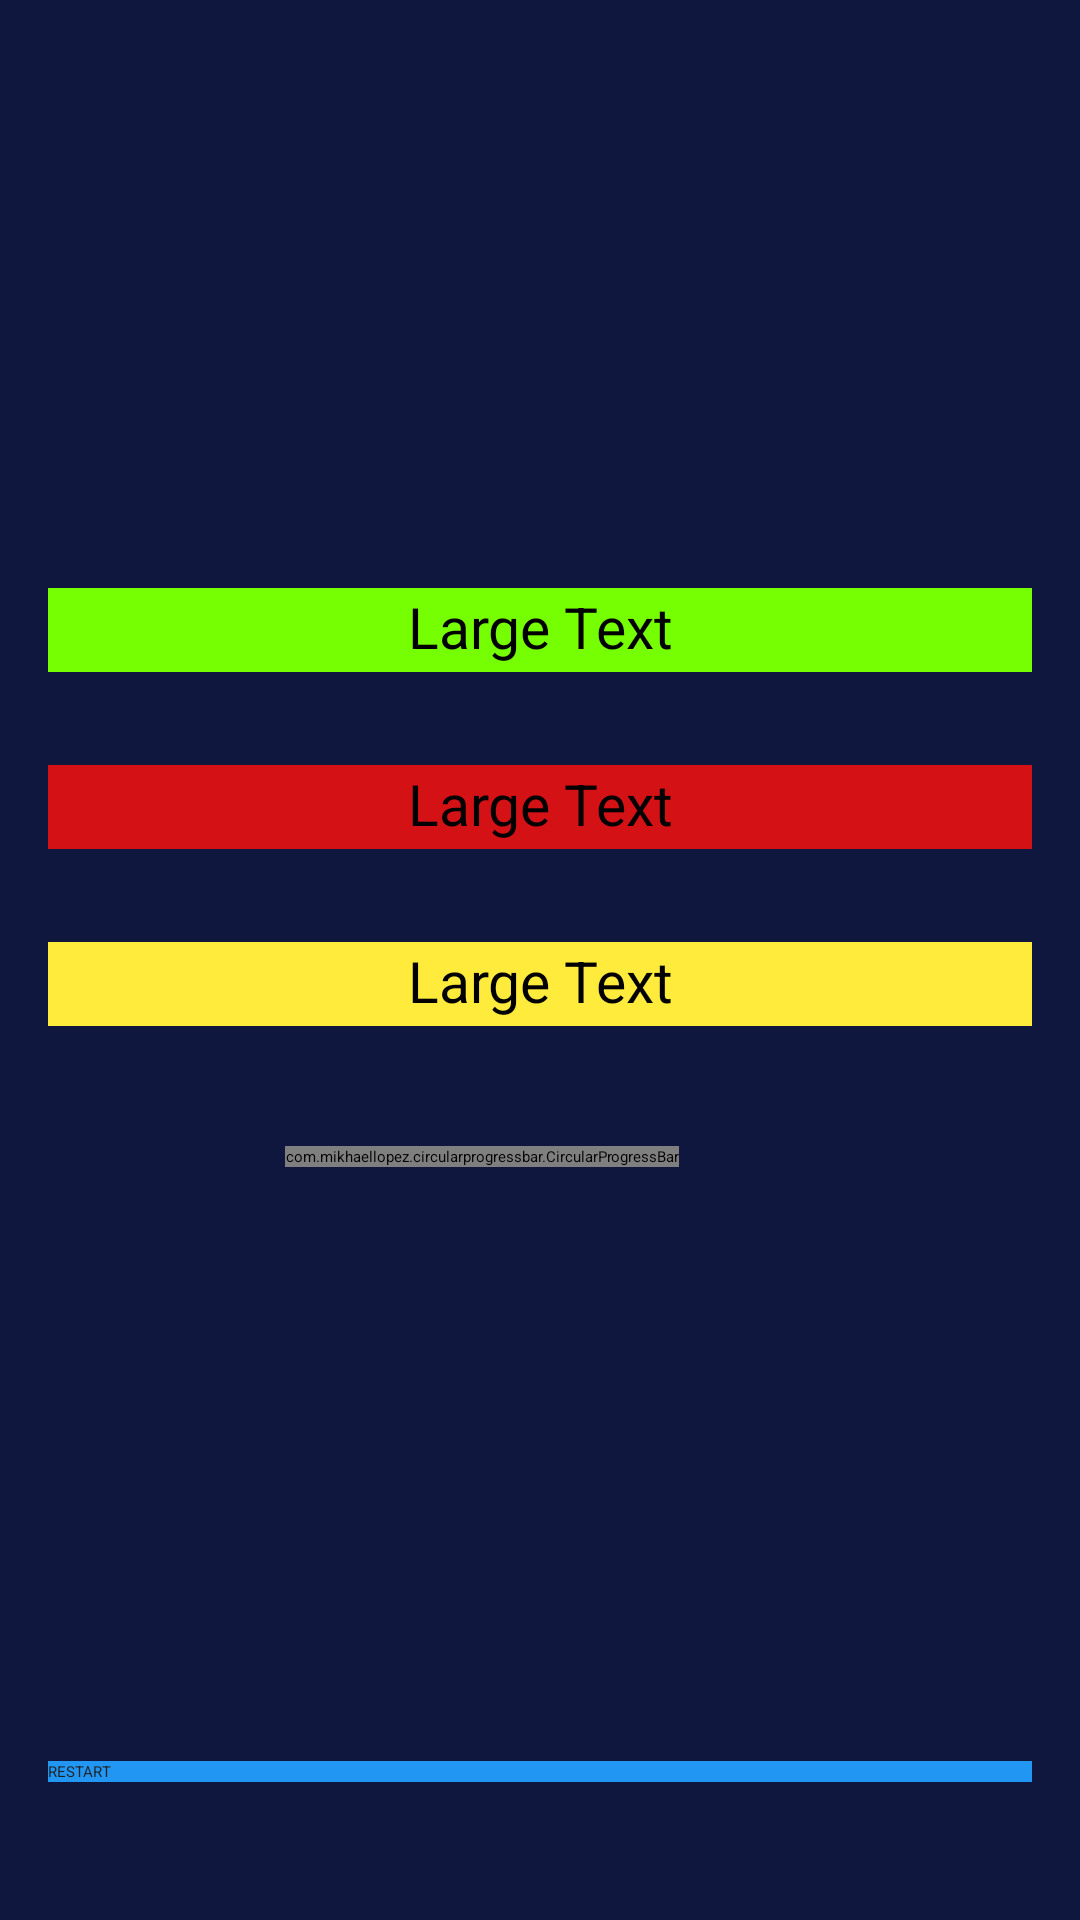

Layout XML and referenced resources for this Android screen:
<!-- AndroidManifest.xml: application theme Theme.Quiz -->
<!-- res/layout/activity_result.xml -->
<?xml version="1.0" encoding="utf-8"?>
<RelativeLayout xmlns:android="http://schemas.android.com/apk/res/android"
    xmlns:app="http://schemas.android.com/apk/res-auto"
    xmlns:tools="http://schemas.android.com/tools"
    android:id="@+id/main"
    android:layout_width="match_parent"
    android:layout_height="match_parent"
    android:paddingBottom="16dp"
    android:paddingTop="16dp"
    android:paddingLeft="16dp"
    android:paddingRight="16dp"
    android:background="#10173E"
    tools:context=".ResultActivity">


    <ImageView
        android:id="@+id/imageview"
        android:layout_width="150dp"
        android:layout_height="150dp"
        android:contentDescription="@string/todo11"
        android:src="@drawable/boy"
        android:layout_centerHorizontal="true"
        android:layout_marginTop="8dp"
        android:layout_marginEnd="10dp"
        />

    <TextView
        android:id="@+id/tvres"
        android:layout_width="wrap_content"
        android:layout_height="28dp"
        android:layout_alignParentStart="true"
        android:layout_alignParentTop="true"
        android:layout_alignParentEnd="true"
        android:layout_centerHorizontal="true"
        android:layout_marginTop="180dp"
        android:background="#76FF03"
        android:text="Large Text"
        android:textAlignment="center"
        android:textAppearance="?android:attr/textAppearanceLarge"
        android:textColor="#000"
        android:textSize="19sp"

        tools:ignore="TextSizeCheck" />

    <TextView
        android:id="@+id/tvres2"
        android:layout_width="wrap_content"
        android:layout_height="28dp"
        android:layout_below="@+id/tvres"
        android:layout_alignParentStart="true"
        android:layout_alignParentEnd="true"
        android:layout_centerHorizontal="true"
        android:layout_marginTop="31dp"
        android:background="#E1EF1010"
        android:text="Large Text"
        android:textAlignment="center"
        android:textAppearance="?android:attr/textAppearanceLarge"
        android:textColor="#000"
        android:textSize="19sp"

        tools:ignore="TextSizeCheck" />

    <TextView
        android:id="@+id/tvres3"
        android:layout_width="wrap_content"
        android:layout_height="28dp"
        android:layout_below="@+id/tvres2"
        android:layout_alignParentStart="true"
        android:layout_alignParentEnd="true"
        android:layout_centerHorizontal="true"
        android:layout_marginTop="31dp"
        android:background="#FFEB3B"
        android:text="Large Text"
        android:textAlignment="center"
        android:textAppearance="?android:attr/textAppearanceLarge"
        android:textColor="#000"
        android:textSize="19sp"

        tools:ignore="TextSizeCheck" />

    <RelativeLayout
        android:id="@+id/relativelay"
        android:layout_width="170dp"
        android:layout_height="170dp"
        android:layout_marginTop="40dp"
        android:layout_below="@id/tvres3"
        android:layout_centerHorizontal="true"
        >
        <com.mikhaellopez.circularprogressbar.CircularProgressBar
            android:id="@+id/circularprogressbar"
            android:layout_width="wrap_content"
            android:layout_height="wrap_content"
            app:cpb_background_progressbar_color="#DC2517"
            app:cpb_background_progressbar_width="10dp"
            app:cpb_progress_direction="to_right"
            app:cpb_progress_max="5"
            app:cpb_progressbar_color="#1BBD22"
            app:cpb_progressbar_width="10dp"
            app:cpb_round_border="false"
            />

        <TextView
            android:id="@+id/resulttext"
            android:layout_width="wrap_content"
            android:layout_height="wrap_content"
            android:layout_centerInParent="true"
            android:text=""
            android:textColor="#FFF"
            android:textSize="22sp"
            />
    </RelativeLayout>

    <Button
        android:id="@+id/btnRestart"
        android:layout_width="match_parent"
        android:layout_height="wrap_content"
        android:layout_alignParentBottom="true"
        android:layout_marginBottom="30dp"
        android:background="#2196F3"
        android:text="@string/restart"
        android:textColor="#212121"
        tools:ignore="VisualLintButtonSize" />

</RelativeLayout>
<!-- resources referenced by this layout -->
<resources>
  <string name="restart">RESTART</string>
  <string name="todo11">TODO</string>
</resources>
